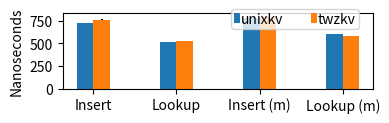

Generate this figure with matplotlib: (Note: this script raises an exception after producing the figure.)
import sys
import pylab
import os
import matplotlib.pyplot as plt
import numpy as np
import matplotlib
matplotlib.use("Agg")

pylab.figure(num=None, figsize=(4, 1.3), facecolor='w', edgecolor='k')

twz = [761.6, 526.4, 792.6, 583.5]
twz_err = [2.8, .9, 2.6, 0.9]

linux = [725, 515.2, 781.93, 601.5]
linux_err = [1.34, .7, 1, 1.13]

linux_err = [x*2 for x in linux_err]
twz_err = [x*2 for x in twz_err]

names = ['Insert', 'Lookup', 'Insert (m)', 'Lookup (m)']

xs = np.arange(4)

#norm = mdb

#native = [x / n for (x, n) in zip(native, norm)]
#mdb = [x / n for (x, n) in zip(mdb, norm)]
#twz = [x / n for (x, n) in zip(twz, norm)]

#native_err = [x*2 / n for (x, n) in zip(native_err, norm)]
#mdb_err = [x*2 / n for (x, n) in zip(mdb_err, norm)]
#twz_err = [x*2 / n for (x, n) in zip(twz_err, norm)]

w = 0.2
#pb_native = plt.bar(xs, native, width=w, yerr=native_err)
pb_linux = plt.bar(xs, linux, width=w, yerr=linux_err)
pb_twz = plt.bar(xs+w, twz, width=w, yerr=twz_err)
plt.xticks(xs+w/2, names)
plt.ylabel('Nanoseconds')
plt.yticks(np.arange(0, 750+1, 250))
#plt.ylim(0, 2.2)
#plt.xlabel('YCSB Workload Specification')

ax = plt.gca()
#plt.legend(bbox_to_anchor=(0.75, .5), bbox_transform=ax.transAxes)
plt.legend([pb_linux, pb_twz], ['unixkv', 'twzkv'], bbox_to_anchor=(0.52, .7),
           bbox_transform=ax.transAxes,
           ncol=2, handletextpad=0.1, handlelength=.4, borderpad=.2)
# plt.legend([pb_native, pb_mdb, pb_twz], ['SQL-Native', 'SQL-LMDB', 'SQL-NVOS'],
#       ncol=3,handletextpad=0.1)
plt.tight_layout()


output = sys.argv[1]
pylab.savefig(output)
